Run: headless pygame with SDL's dummy video driver; simulated clock (each Clock.tick advances the game by its frame time, no real sleeping); random seed 0; keys injected as events and as key.get_pressed() state; no mouse input.
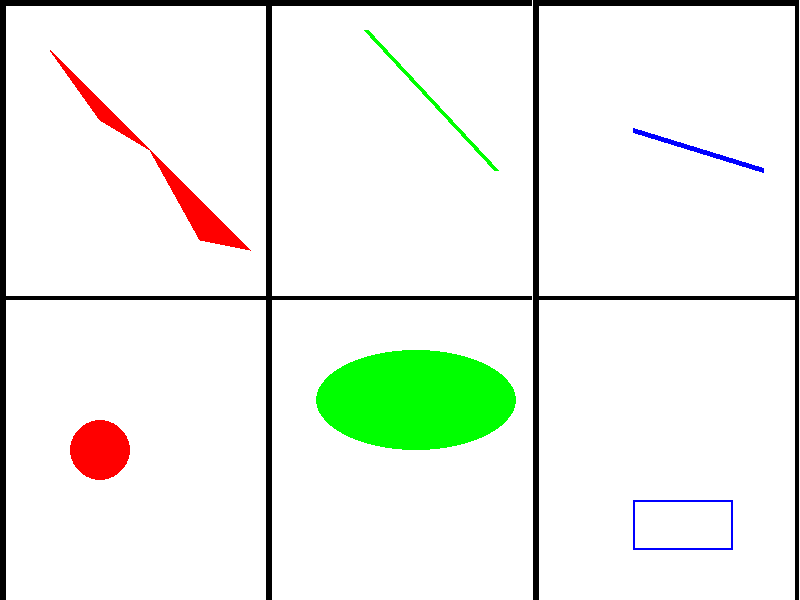
Frame 1 of 4 · flips 1–60 · no input
Frame 2 of 4 · flips 61–180 · tapped SPACE, RETURN · held RIGHT (→), D · screen unchanged from frame 1, image omitted
Frame 3 of 4 · flips 181–300 · held DOWN (↓), S · screen unchanged from frame 2, image omitted
Frame 4 of 4 · flips 301–420 · held LEFT (←), A, UP (↑), W · screen unchanged from frame 3, image omitted

The pygame program that drew these frames:

import pygame
from random import choice

from pygame.locals import *

# Initialise Pygame
pygame.init()

# Screen Size
SCREEN_WIDTH = 800
SCREEN_HEIGHT = 600

# Set Sync Clock & Frames Per Second(FPS)
clock = pygame.time.Clock()
FPS = 30

# Set Colors
RED = (255, 0, 0)
GREEN = (0, 255, 0)
BLUE = (0, 0, 255)
BLACK = (0, 0, 0)
WHITE = (255, 255, 255)

# Set Screen
# SCREEN = pygame.Surface((SCREEN_WIDTH, SCREEN_HEIGHT))
SCREEN = pygame.display.set_mode((SCREEN_WIDTH, SCREEN_HEIGHT))
pygame.display.set_caption("Draw Shapes")
SCREEN.fill(WHITE)

# Screen Splitting Area Selection
SCREEN1 = pygame.Rect((0, 0, SCREEN_WIDTH / 3, SCREEN_HEIGHT / 2))
SCREEN2 = pygame.Rect((SCREEN_WIDTH / 3, 0, SCREEN_WIDTH / 3, SCREEN_HEIGHT / 2))
SCREEN3 = pygame.Rect((SCREEN_WIDTH * 2 / 3, 0, SCREEN_WIDTH / 3, SCREEN_HEIGHT / 2))
SCREEN4 = pygame.Rect((0, SCREEN_HEIGHT / 2, SCREEN_WIDTH / 3, SCREEN_HEIGHT / 2))
SCREEN5 = pygame.Rect((SCREEN_WIDTH / 3, SCREEN_HEIGHT / 2, SCREEN_WIDTH / 3, SCREEN_HEIGHT / 2))
SCREEN6 = pygame.Rect((SCREEN_WIDTH * 2 / 3, SCREEN_HEIGHT / 2, SCREEN_WIDTH / 3, SCREEN_HEIGHT / 2))

# Set The Area as Sub Frames
sub_scr1 = SCREEN.subsurface(SCREEN1)
sub_scr2 = SCREEN.subsurface(SCREEN2)
sub_scr3 = SCREEN.subsurface(SCREEN3)
sub_scr4 = SCREEN.subsurface(SCREEN4)
sub_scr5 = SCREEN.subsurface(SCREEN5)
sub_scr6 = SCREEN.subsurface(SCREEN6)

# Drawing a line on each split "screen" Vertical Lines Upper Portion
pygame.draw.line(sub_scr1, BLACK, (0, 0), (0, SCREEN_HEIGHT / 2), 10)
pygame.draw.line(sub_scr2, BLACK, (0, 0), (0, SCREEN_HEIGHT / 2), 10)
pygame.draw.line(sub_scr3, BLACK, (0, 0), (0, SCREEN_HEIGHT / 2), 10)
pygame.draw.line(sub_scr3, BLACK, (SCREEN_WIDTH / 3, 0), (SCREEN_WIDTH / 3, SCREEN_HEIGHT / 2), 10)

# Drawing a line on each split "screen" Vertical Lines Lower Portion
pygame.draw.line(sub_scr4, BLACK, (0, 0), (0, SCREEN_HEIGHT / 2), 10)
pygame.draw.line(sub_scr5, BLACK, (0, 0), (0, SCREEN_HEIGHT / 2), 10)
pygame.draw.line(sub_scr6, BLACK, (0, 0), (0, SCREEN_HEIGHT / 2), 10)
pygame.draw.line(sub_scr6, BLACK, (SCREEN_WIDTH / 3, 0), (SCREEN_WIDTH / 3, SCREEN_HEIGHT / 2), 10)

# Drawing a line on each split "screen" Horizontal Lines Upper Portion
pygame.draw.line(sub_scr1, BLACK, (0, 0), (SCREEN_WIDTH / 3, 0), 10)
pygame.draw.line(sub_scr2, BLACK, (0, 0), (SCREEN_WIDTH / 3, 0), 10)
pygame.draw.line(sub_scr3, BLACK, (0, 0), (SCREEN_WIDTH / 3, 0), 10)

# Drawing a line on each split "screen" Horizontal Lines Middle Portion
pygame.draw.line(sub_scr1, BLACK, (0, SCREEN_HEIGHT / 2), (SCREEN_WIDTH / 3, SCREEN_HEIGHT / 2), 10)
pygame.draw.line(sub_scr2, BLACK, (0, SCREEN_HEIGHT / 2), (SCREEN_WIDTH / 3, SCREEN_HEIGHT / 2), 10)
pygame.draw.line(sub_scr3, BLACK, (0, SCREEN_HEIGHT / 2), (SCREEN_WIDTH / 3, SCREEN_HEIGHT / 2), 10)

# Drawing a line on each split "screen" Horizontal Lines Bottom Portion
pygame.draw.line(sub_scr1, BLACK, (0, SCREEN_HEIGHT), (SCREEN_WIDTH / 3, SCREEN_HEIGHT), 10)
pygame.draw.line(sub_scr2, BLACK, (0, SCREEN_HEIGHT), (SCREEN_WIDTH / 3, SCREEN_HEIGHT), 10)
pygame.draw.line(sub_scr3, BLACK, (0, SCREEN_HEIGHT), (SCREEN_WIDTH / 3, SCREEN_HEIGHT), 10)

# Shapes to draw
pygame.draw.polygon(sub_scr1, RED, [(50, 50), (100, 120), (150, 150), (200, 240), (250, 250)])
pygame.draw.line(sub_scr2, GREEN, (100, 30), (230, 170), width=5)
pygame.draw.line(sub_scr3, BLUE, (230, 170), (100, 130), width=5)
pygame.draw.circle(sub_scr4, RED, (100, 150), 30)
pygame.draw.ellipse(sub_scr5, GREEN, (50, 50, 200, 100))
pygame.draw.rect(sub_scr6, BLUE, (100, 200, 100, 50), 2)

running = True

while running:
    pygame.display.update()
    for event in pygame.event.get():

        if event.type == KEYDOWN:
            if event.key == K_ESCAPE:
                running = False
        elif event.type == QUIT:
            running = False

    clock.tick(FPS)
